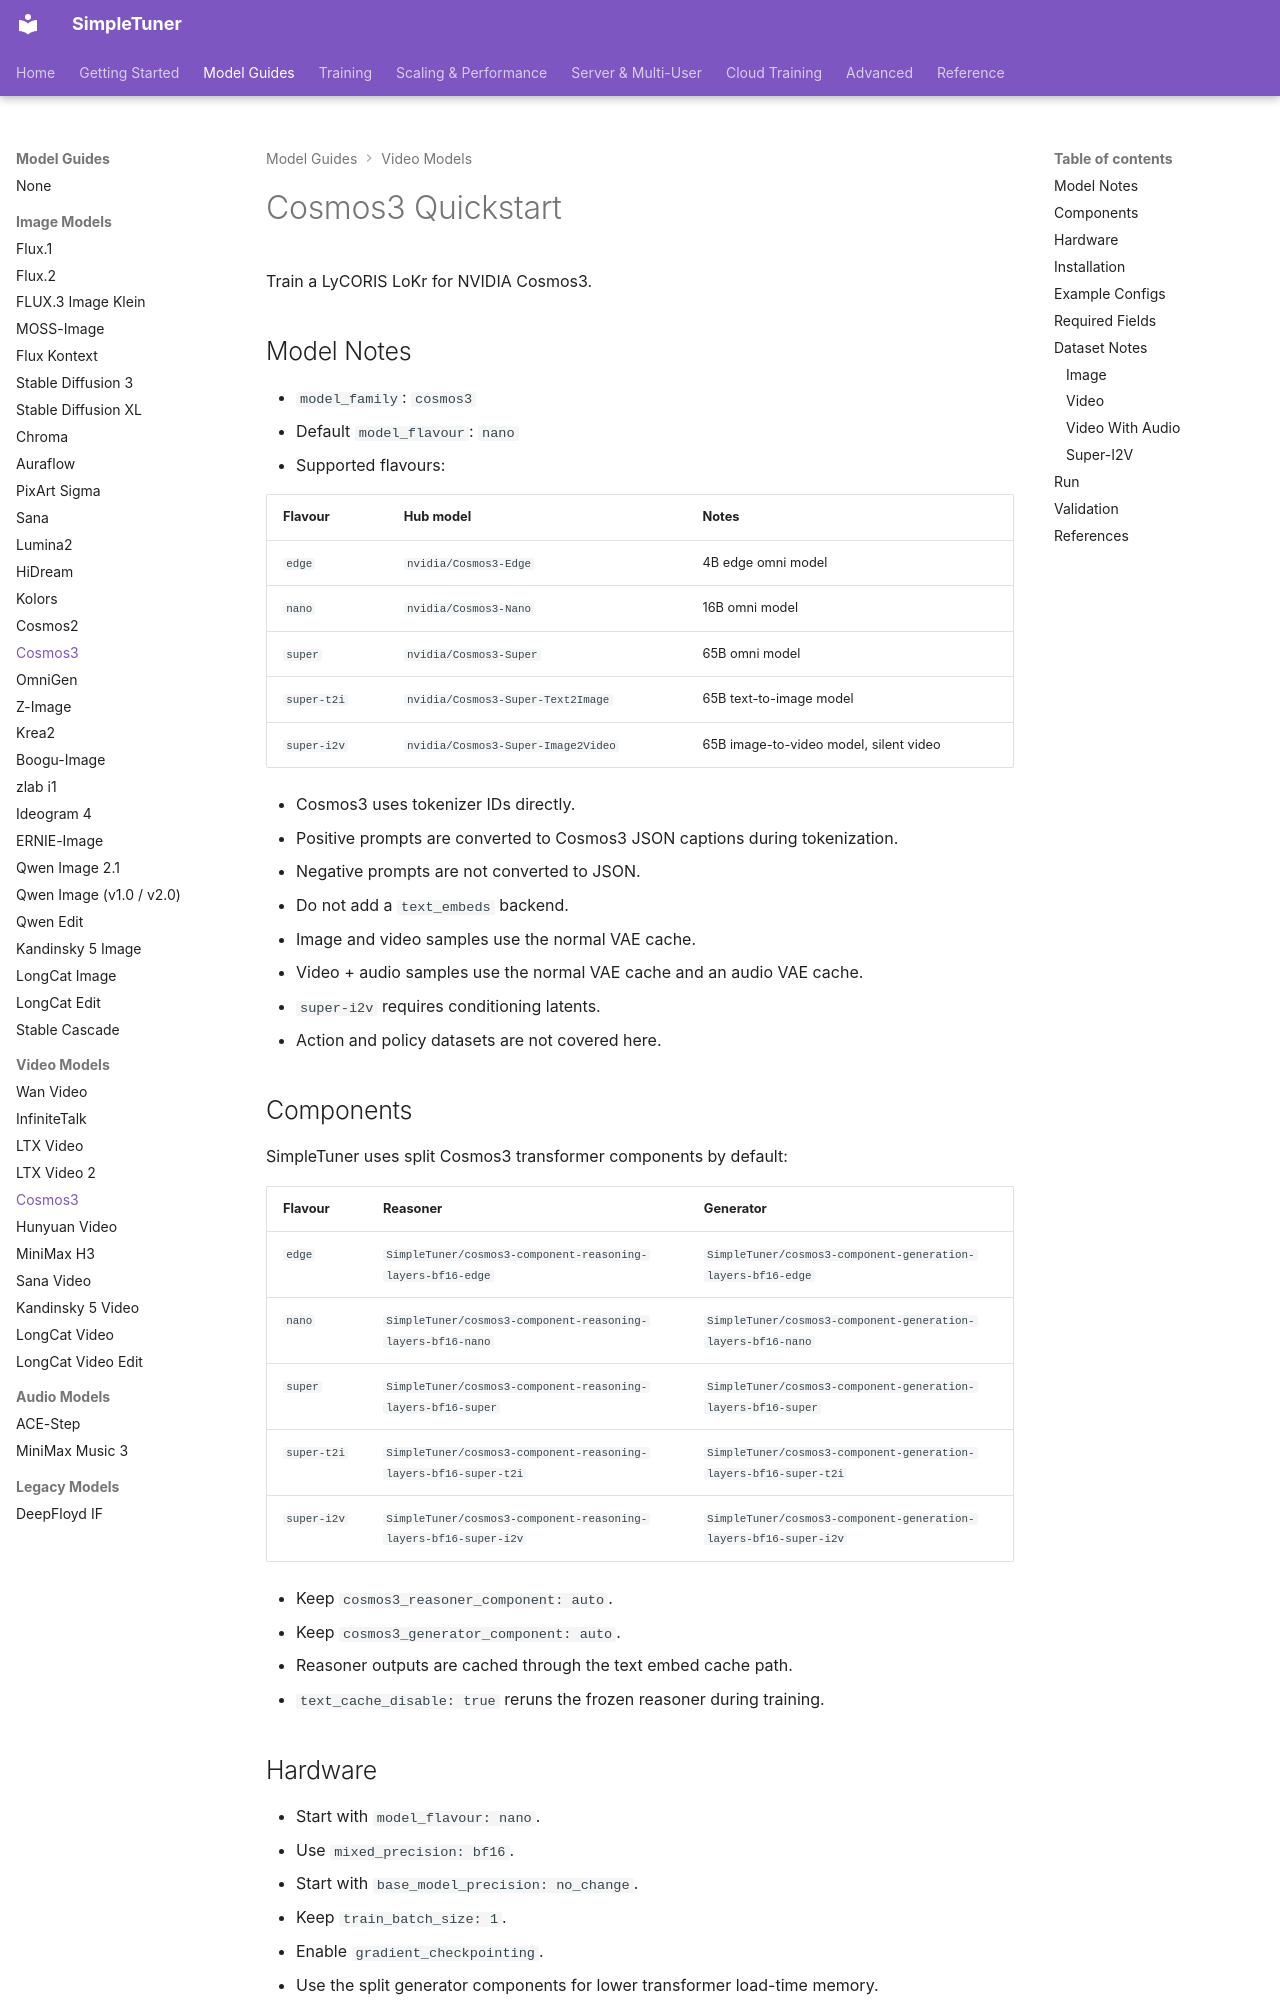

repository: bghira/SimpleTuner · page: quickstart/COSMOS3/index.html · generator: mkdocs

# Cosmos3 Quickstart

Train a LyCORIS LoKr for NVIDIA Cosmos3.

## Model Notes

- `model_family`: `cosmos3`
- Default `model_flavour`: `nano`
- Supported flavours:

| Flavour | Hub model | Notes |
| --- | --- | --- |
| `edge` | `nvidia/Cosmos3-Edge` | 4B edge omni model |
| `nano` | `nvidia/Cosmos3-Nano` | 16B omni model |
| `super` | `nvidia/Cosmos3-Super` | 65B omni model |
| `super-t2i` | `nvidia/Cosmos3-Super-Text2Image` | 65B text-to-image model |
| `super-i2v` | `nvidia/Cosmos3-Super-Image2Video` | 65B image-to-video model, silent video |

- Cosmos3 uses tokenizer IDs directly.
- Positive prompts are converted to Cosmos3 JSON captions during tokenization.
- Negative prompts are not converted to JSON.
- Do not add a `text_embeds` backend.
- Image and video samples use the normal VAE cache.
- Video + audio samples use the normal VAE cache and an audio VAE cache.
- `super-i2v` requires conditioning latents.
- Action and policy datasets are not covered here.

## Components

SimpleTuner uses split Cosmos3 transformer components by default:

| Flavour | Reasoner | Generator |
| --- | --- | --- |
| `edge` | `SimpleTuner/cosmos3-component-reasoning-layers-bf16-edge` | `SimpleTuner/cosmos3-component-generation-layers-bf16-edge` |
| `nano` | `SimpleTuner/cosmos3-component-reasoning-layers-bf16-nano` | `SimpleTuner/cosmos3-component-generation-layers-bf16-nano` |
| `super` | `SimpleTuner/cosmos3-component-reasoning-layers-bf16-super` | `SimpleTuner/cosmos3-component-generation-layers-bf16-super` |
| `super-t2i` | `SimpleTuner/cosmos3-component-reasoning-layers-bf16-super-t2i` | `SimpleTuner/cosmos3-component-generation-layers-bf16-super-t2i` |
| `super-i2v` | `SimpleTuner/cosmos3-component-reasoning-layers-bf16-super-i2v` | `SimpleTuner/cosmos3-component-generation-layers-bf16-super-i2v` |

- Keep `cosmos3_reasoner_component: auto`.
- Keep `cosmos3_generator_component: auto`.
- Reasoner outputs are cached through the text embed cache path.
- `text_cache_disable: true` reruns the frozen reasoner during training.

## Hardware

- Start with `model_flavour: nano`.
- Use `mixed_precision: bf16`.
- Start with `base_model_precision: no_change`.
- Keep `train_batch_size: 1`.
- Enable `gradient_checkpointing`.
- Use the split generator components for lower transformer load-time memory.
